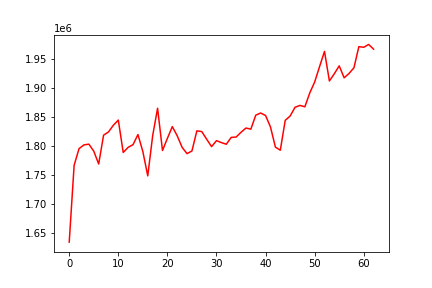

The data file committed next to this chart (first rows):
, 0
0, 1633629
1, 1766791
2, 1795540
3, 1802065
4, 1803356
5, 1791175
6, 1768973
7, 1818926
8, 1824495
9, 1836206
10, 1845032
11, 1788966
12, 1797799
13, 1802484
14, 1819973
15, 1790481
16, 1748387
17, 1818048
18, 1865520
19, 1792327
20, 1813407
21, 1833741
22, 1817800
23, 1797748
24, 1786879
25, 1791573
26, 1826369
27, 1825096
28, 1811891
29, 1799056
30, 1809440
31, 1806005
32, 1803188
33, 1815067
34, 1815650
35, 1823926
36, 1831264
37, 1829321
38, 1853569
39, 1857336
40, 1852913
41, 1833031
42, 1798223
43, 1792841
44, 1844539
45, 1852083
46, 1867233
47, 1870437
48, 1868053
49, 1892101
50, 1911032
51, 1937810
52, 1963960
53, 1912791
54, 1925339
55, 1938940
56, 1918276
57, 1925781
58, 1935713
59, 1972264
... 3 more rows
